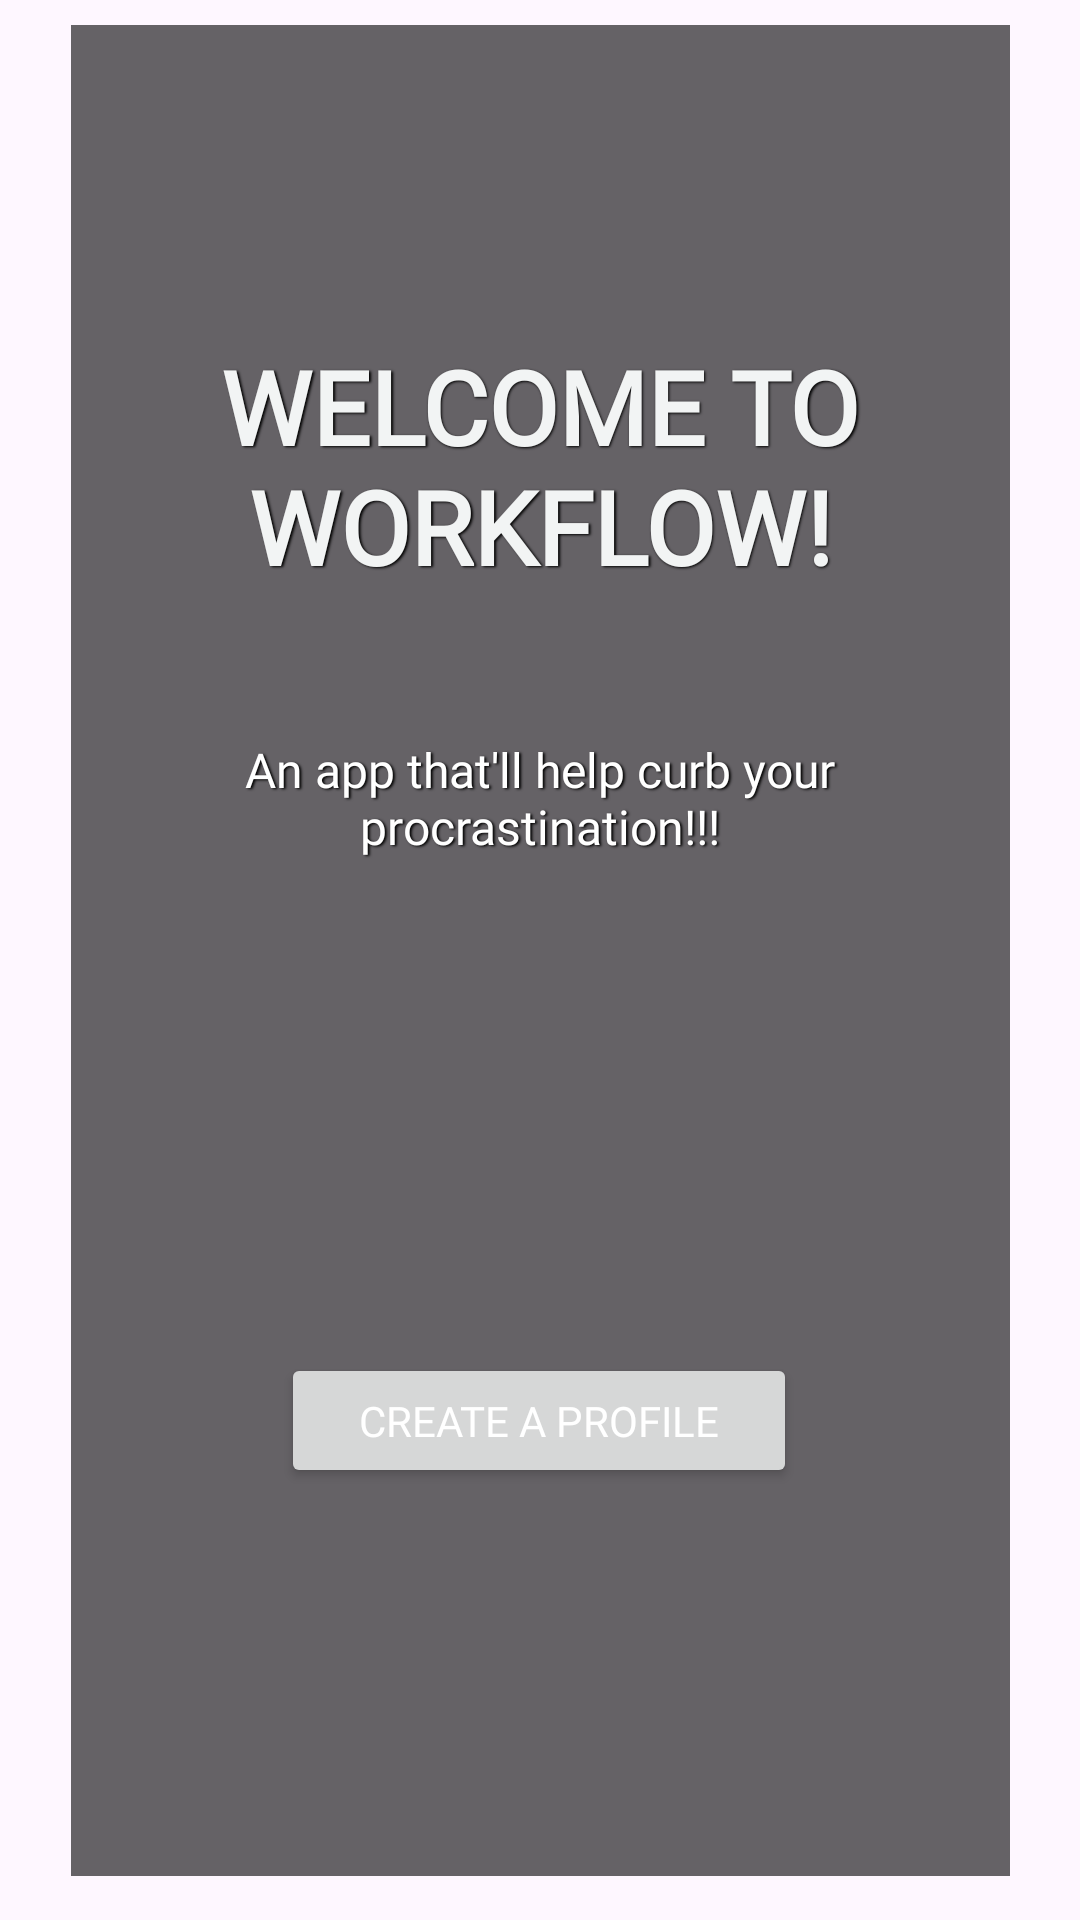

Produce the Android XML layout that renders to this screen, including the resource entries it uses.
<!-- AndroidManifest.xml: application theme Theme.WorkFlow -->
<!-- res/layout/activity_welcome_screen.xml -->
<?xml version="1.0" encoding="utf-8"?>
<androidx.constraintlayout.widget.ConstraintLayout xmlns:android="http://schemas.android.com/apk/res/android"
    xmlns:app="http://schemas.android.com/apk/res-auto"
    xmlns:tools="http://schemas.android.com/tools"
    android:layout_width="match_parent"
    android:layout_height="match_parent"
    tools:context=".WelcomeScreen"
    android:background="@drawable/grey_nyc_unsplash">

    <RelativeLayout
        android:id="@+id/childLayout"
        android:layout_width="313dp"
        android:layout_height="617dp"
        android:background="#99000000"
        app:layout_constraintBottom_toBottomOf="parent"
        app:layout_constraintEnd_toEndOf="parent"
        app:layout_constraintStart_toStartOf="parent"
        app:layout_constraintTop_toTopOf="parent"
        app:layout_constraintVertical_bias="0.359">


    </RelativeLayout>


    <TextView
        android:id="@+id/textview_first"
        android:layout_width="351dp"
        android:layout_height="113dp"
        android:fontFamily="@font/muli_bold"
        android:shadowColor="#000000"
        android:shadowDx="1.5"
        android:shadowDy="1.3"
        android:shadowRadius="1.6"
        android:text="@string/welcome_to_workflow"
        android:textAlignment="center"
        android:textAllCaps="true"
        android:textColor="#F2F4F4"
        android:textSize="34sp"
        android:textStyle="bold"
        app:layout_constraintBottom_toTopOf="@id/create_profile_button"
        app:layout_constraintEnd_toEndOf="parent"
        app:layout_constraintStart_toStartOf="parent"
        app:layout_constraintTop_toTopOf="parent"
        app:layout_constraintVertical_bias="0.333" />



    <Button
        android:id="@+id/create_profile_button"
        android:layout_width="172dp"
        android:layout_height="45dp"
        android:layout_marginBottom="144dp"
        android:fontFamily="@font/muli_bold"
        android:text="@string/create_a_profile"
        app:layout_constraintBottom_toBottomOf="parent"
        app:layout_constraintEnd_toEndOf="parent"
        app:layout_constraintHorizontal_bias="0.498"
        app:layout_constraintStart_toStartOf="parent" />


    <TextView
        android:id="@+id/textView"
        android:layout_width="282dp"
        android:layout_height="54dp"
        android:layout_marginTop="20dp"
        android:fontFamily="@font/muli_italic"
        android:shadowColor="#000000"
        android:shadowDx="2.0"
        android:shadowDy="1.3"
        android:shadowRadius="1.6"
        android:text="@string/an_app_that_ll_help_curb_your_procrastination"
        android:textAlignment="center"
        android:textColor="#FFFFFF"
        android:textSize="16sp"
        app:layout_constraintEnd_toEndOf="parent"
        app:layout_constraintHorizontal_bias="0.496"
        app:layout_constraintStart_toStartOf="parent"
        app:layout_constraintTop_toBottomOf="@+id/textview_first" />


</androidx.constraintlayout.widget.ConstraintLayout>
<!-- resources referenced by this layout -->
<resources>
  <string name="an_app_that_ll_help_curb_your_procrastination">An app that\'ll help curb your procrastination!!!</string>
  <string name="create_a_profile">Create A Profile</string>
  <string name="welcome_to_workflow">Welcome to WorkFlow!</string>
  <style name="Theme.WorkFlow" parent="Theme.Material3.DayNight.NoActionBar">
      
  
       <item name="colorPrimary">@color/dark_gray</item>
    <item name="android:textColor">@color/white</item>
  </style>
  <color name="dark_gray">#5E5454</color>
  <color name="white">#FFFFFFFF</color>
</resources>
